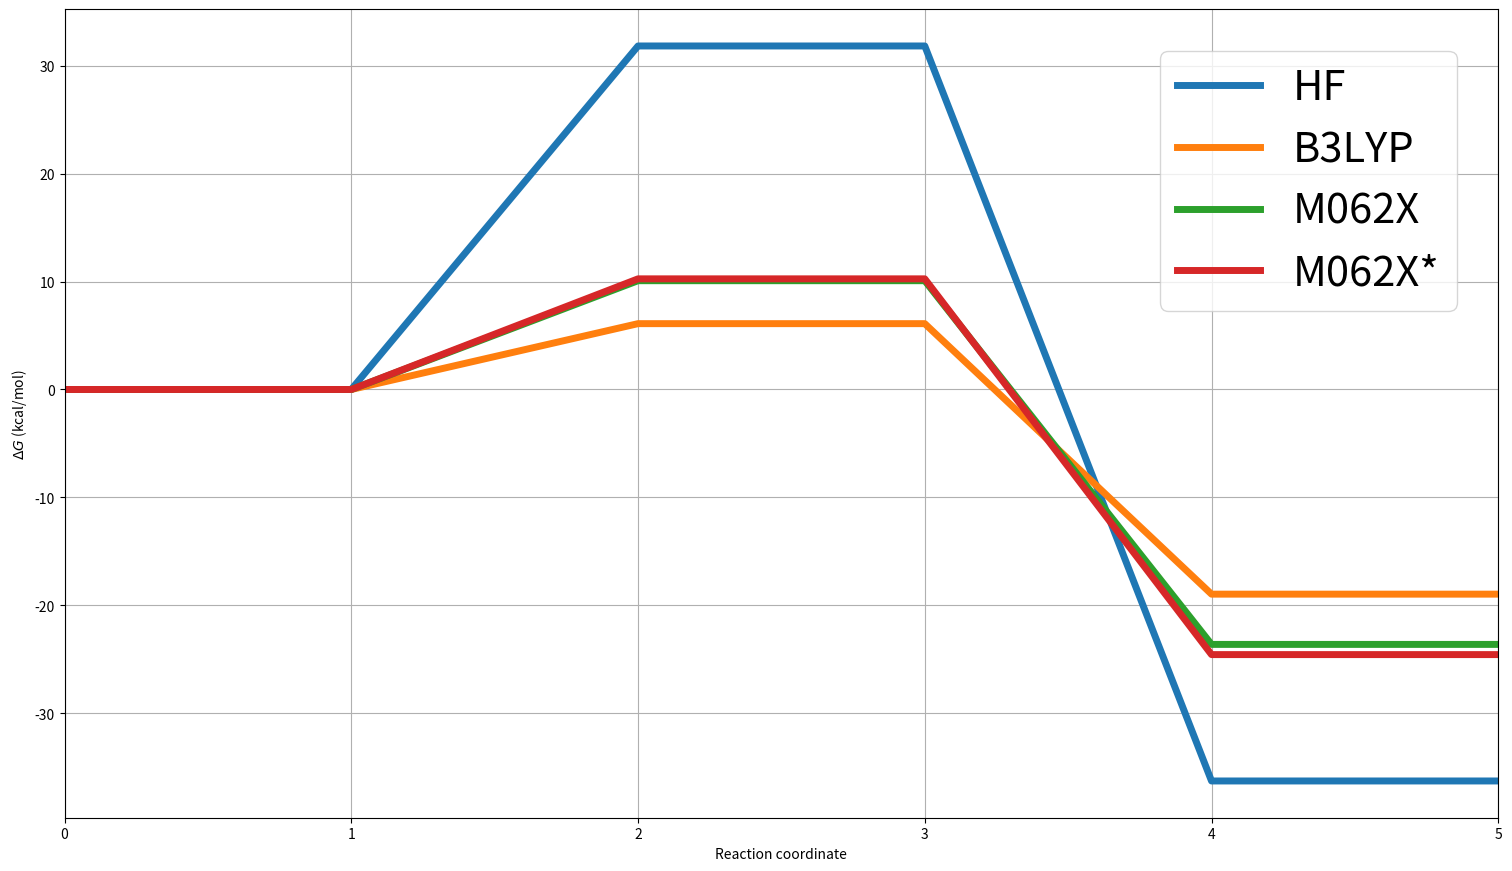

Source code (Python):
#import matploy library
import matplotlib.pyplot as plt

# x axis
x=[0,1,2,3,4,5]
# y axis arrays with data of of method for each thermodinamic potenctial 
# Free energy
HF=[0,0,31.816,31.816,-36.259,-36.259]
B3LYP=[0,0,6.098,6.098,-18.956,-18.956]
M062X=[0,0,10.076,10.076,-23.610,-23.610]
M062XTwo=[0,0,10.248,10.248,-24.554,-24.554]
# Enthalpy
#HF=[0,0,25.644,25.644,-28.247,-28.247]
#B3LYP=[0,0,-0.083,-0.083,-11.017,-11.017]
#M062X=[0,0,3.511,3.511,-15.257,-15.257]
#M062XTwo=[0,0,3.599,3.599,-16.123,-16.123]
#set axis labels and title
#plt.title("Graph 1 Free energy VS Reaction coordenate")
plt.xlabel("Reaction coordinate")
plt.ylabel("$\Delta G$ (kcal/mol)")

#set settings, grid, size a file name 
plt.grid("true")
fig = plt.gcf()
fig.set_size_inches(18.5, 10.5)
fig.savefig('reactioProfileG.png', dpi=100)
plt.rc('xtick', labelsize=25) 
plt.rc('ytick', labelsize=25)
plt.rcParams.update({'font.size': 30})

#make plot 
plt.plot(x,HF,label="HF",linewidth=5)
plt.plot(x,B3LYP,label="B3LYP",linewidth=5)
plt.plot(x,M062X,label="M062X",linewidth=5)
plt.plot(x,M062XTwo,label="M062X*",linewidth=5)
plt.xlim(0,5)
# settings of box label postion 
plt.legend(loc=1, borderaxespad=1)
# show in script plot
plt.show()
